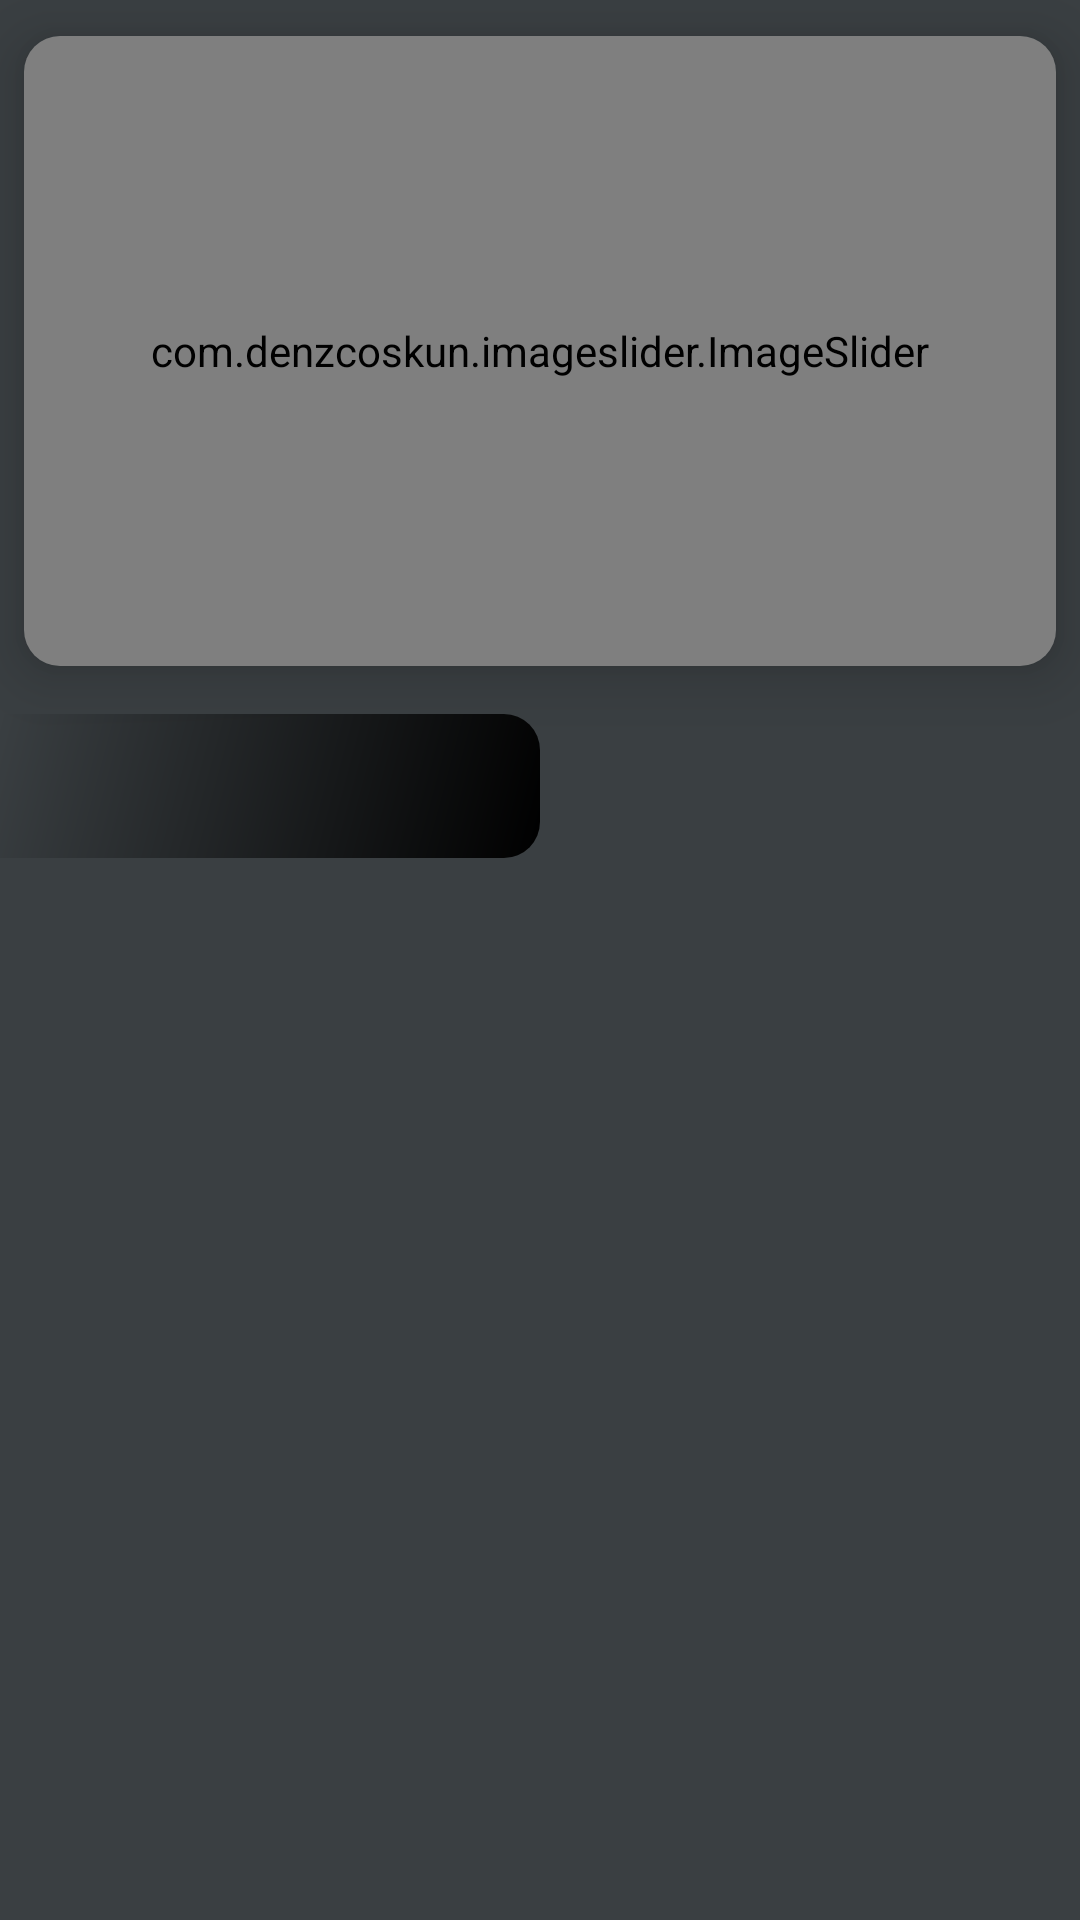

Write the Android layout XML for this screen, with the resource values it uses.
<!-- AndroidManifest.xml: application theme Theme.CryptoCoinApp -->
<!-- res/layout/fragment_home.xml -->
<?xml version="1.0" encoding="utf-8"?>
<androidx.constraintlayout.widget.ConstraintLayout xmlns:android="http://schemas.android.com/apk/res/android"
    xmlns:app="http://schemas.android.com/apk/res-auto"
    xmlns:tools="http://schemas.android.com/tools"
    android:id="@+id/homeFragment"
    android:layout_width="match_parent"
    android:layout_height="match_parent"
    android:background="@color/grayDark"
    tools:context=".fragment.HomeFragment">

    <androidx.cardview.widget.CardView
        android:id="@+id/cardView"
        android:layout_width="0dp"
        android:layout_height="wrap_content"
        android:layout_marginStart="8dp"
        android:layout_marginTop="12dp"
        android:layout_marginEnd="8dp"
        android:backgroundTint="@color/grayDark"
        app:cardCornerRadius="12dp"
        app:cardElevation="12sp"
        app:layout_constraintEnd_toEndOf="parent"
        app:layout_constraintStart_toStartOf="parent"
        app:layout_constraintTop_toTopOf="parent">

        <com.denzcoskun.imageslider.ImageSlider
            android:id="@+id/imageSlider"
            android:layout_width="match_parent"
            android:layout_height="210dp"
            app:iss_auto_cycle="true"
            app:iss_corner_radius="5"
            app:iss_delay="0"
            app:iss_error_image="@android:color/darker_gray"
            app:iss_period="1300"
            app:iss_placeholder="@android:color/darker_gray"
            app:iss_selected_dot="@drawable/default_selected_dot"
            app:iss_unselected_dot="@drawable/default_unselected_dot"
            tools:ignore="MissingConstraints"
            />

    </androidx.cardview.widget.CardView>

    <androidx.recyclerview.widget.RecyclerView
        android:id="@+id/topCurrencyRecyclerView"
        android:layout_width="match_parent"
        android:layout_height="wrap_content"
        android:layout_marginTop="8dp"
        android:orientation="horizontal"
        app:layoutManager="androidx.recyclerview.widget.LinearLayoutManager"
        app:layout_constraintEnd_toEndOf="parent"
        app:layout_constraintStart_toStartOf="parent"
        app:layout_constraintTop_toBottomOf="@+id/cardView"
        tools:listitem="@layout/top_currency_layout" />

    <androidx.constraintlayout.widget.ConstraintLayout
        android:id="@+id/constraintLayout"
        android:layout_width="0dp"
        android:layout_height="0dp"
        android:layout_marginTop="8dp"
        app:layout_constraintBottom_toBottomOf="parent"
        app:layout_constraintEnd_toEndOf="parent"
        app:layout_constraintStart_toStartOf="parent"
        app:layout_constraintTop_toBottomOf="@+id/topCurrencyRecyclerView">

        <androidx.constraintlayout.widget.ConstraintLayout
            android:id="@+id/constraintLayout3"
            android:layout_width="0dp"
            android:layout_height="0dp"
            app:layout_constraintBottom_toTopOf="@id/contentViewPager"
            app:layout_constraintEnd_toEndOf="parent"
            app:layout_constraintStart_toEndOf="@+id/constraintLayout2"
            app:layout_constraintTop_toTopOf="parent">

            <View
                android:id="@+id/topLoseIndicator"
                android:layout_width="match_parent"
                android:layout_height="match_parent"
                android:background="@drawable/top_losers_bg"
                android:visibility="gone"
                app:layout_constraintBottom_toBottomOf="parent"
                app:layout_constraintEnd_toEndOf="parent"
                app:layout_constraintStart_toStartOf="parent"
                app:layout_constraintTop_toTopOf="parent" />
        </androidx.constraintlayout.widget.ConstraintLayout>

        <androidx.constraintlayout.widget.ConstraintLayout
            android:id="@+id/constraintLayout2"
            android:layout_width="0dp"
            android:layout_height="0dp"
            app:layout_constraintBottom_toTopOf="@id/contentViewPager"
            app:layout_constraintEnd_toStartOf="@+id/constraintLayout3"
            app:layout_constraintStart_toStartOf="parent"
            app:layout_constraintTop_toTopOf="parent">

            <View
                android:id="@+id/topGainIndicator"
                android:layout_width="match_parent"
                android:layout_height="match_parent"
                android:background="@drawable/top_gainers_bg"
                app:layout_constraintBottom_toBottomOf="parent"
                app:layout_constraintEnd_toEndOf="parent"
                app:layout_constraintStart_toStartOf="parent"
                app:layout_constraintTop_toTopOf="parent" />

        </androidx.constraintlayout.widget.ConstraintLayout>

        <com.google.android.material.tabs.TabLayout
            android:id="@+id/tabLayout"
            android:layout_width="match_parent"
            android:layout_height="wrap_content"
            android:background="@android:color/transparent"
            android:backgroundTint="@color/grayLight"
            app:layout_constraintBottom_toTopOf="@id/contentViewPager"
            app:layout_constraintEnd_toEndOf="parent"
            app:layout_constraintStart_toStartOf="parent"
            app:layout_constraintTop_toTopOf="parent"
            app:tabIndicator="@null"
            app:tabSelectedTextColor="@color/white"
            app:tabTextColor="@color/white" />

        <androidx.viewpager2.widget.ViewPager2
            android:id="@+id/contentViewPager"
            android:layout_width="0dp"
            android:layout_height="0dp"
            app:layout_constraintBottom_toBottomOf="parent"
            app:layout_constraintEnd_toEndOf="parent"
            app:layout_constraintStart_toStartOf="parent"
            app:layout_constraintTop_toBottomOf="@id/tabLayout" />

    </androidx.constraintlayout.widget.ConstraintLayout>


</androidx.constraintlayout.widget.ConstraintLayout>
<!-- res/layout/top_currency_layout.xml (included above) -->
<?xml version="1.0" encoding="utf-8"?>
<androidx.cardview.widget.CardView
    android:id="@+id/topCurrencyCardView"
    android:layout_height="wrap_content"
    android:layout_margin="8dp"
    android:layout_width="wrap_content"
    app:cardBackgroundColor="@color/black"
    app:cardCornerRadius="12dp"
    app:cardElevation="8dp"
    xmlns:android="http://schemas.android.com/apk/res/android"
    xmlns:app="http://schemas.android.com/apk/res-auto"
    xmlns:tools="http://schemas.android.com/tools">

    <androidx.constraintlayout.widget.ConstraintLayout
        android:id="@+id/topCurrencyConstraintLayout"
        android:layout_height="match_parent"
        android:layout_width="match_parent"
        android:padding="12dp">

        <ImageView
            android:id="@+id/topCurrencyImageView"
            android:layout_height="38dp"
            android:layout_width="38dp"
            app:layout_constraintBottom_toBottomOf="@+id/topCurrencyNameTextView"
            app:layout_constraintStart_toStartOf="parent"
            app:layout_constraintTop_toTopOf="@+id/topCurrencyChangeTextView"
            tools:srcCompat="@tools:sample/avatars" />

        <TextView
            android:id="@+id/topCurrencyChangeTextView"
            android:layout_height="wrap_content"
            android:layout_marginStart="8dp"
            android:layout_width="wrap_content"
            android:textColor="@color/white"
            android:textSize="18sp"
            app:layout_constraintStart_toEndOf="@+id/topCurrencyImageView"
            app:layout_constraintTop_toTopOf="parent"
            tools:text="525.53" />

        <TextView
            android:id="@+id/topCurrencyNameTextView"
            android:layout_height="wrap_content"
            android:layout_marginTop="4dp"
            android:layout_width="wrap_content"
            android:textColor="@color/white"
            android:textSize="14sp"
            android:textStyle="bold"
            app:layout_constraintBottom_toBottomOf="parent"
            app:layout_constraintStart_toStartOf="@+id/topCurrencyChangeTextView"
            app:layout_constraintTop_toBottomOf="@+id/topCurrencyChangeTextView"
            tools:text="Bitcoin" />
    </androidx.constraintlayout.widget.ConstraintLayout>

</androidx.cardview.widget.CardView>
<!-- resources referenced by this layout -->
<resources>
  <color name="black">#FF000000</color>
  <color name="grayDark">#3A3F42</color>
  <color name="grayLight">#d9d9d9</color>
  <color name="white">#FFFFFFFF</color>
  <!-- drawable top_gainers_bg (drawable) -->
  <?xml version="1.0" encoding="utf-8"?>
  <shape xmlns:android="http://schemas.android.com/apk/res/android">
      <gradient
          android:angle="135"
          android:endColor="@color/grayDark"
          android:startColor="@color/black" />
  
      <corners
          android:bottomRightRadius="12dp"
          android:topRightRadius="12dp" />
  </shape>
  <!-- drawable top_losers_bg (drawable) -->
  <?xml version="1.0" encoding="utf-8"?>
  <shape xmlns:android="http://schemas.android.com/apk/res/android">
      <gradient
          android:angle="-135"
          android:startColor="@color/grayDark"
          android:endColor="@color/black" />
  
      <corners
          android:topLeftRadius="12dp"
          android:bottomLeftRadius="12dp" />
  </shape>
  <style name="Theme.CryptoCoinApp" parent="Base.Theme.CryptoCoinApp" />
  <style name="Base.Theme.CryptoCoinApp" parent="Theme.Material3.DayNight.NoActionBar">
          
          <item name="colorPrimary">@color/blue</item>
          <item name="colorPrimaryVariant">@color/dark_blue</item>
          <item name="colorOnPrimary">@color/white</item>
  
          <item name="colorSecondary">@color/green</item>
          <item name="colorSecondaryVariant">@color/light_blue</item>
          <item name="colorOnSecondary">@color/white</item>
  
          <item name="android:colorBackground">@color/white</item>
          <item name="colorOnBackground">@color/black</item>
  
          <item name="colorSurface">@color/grayLight</item>
          <item name="colorOnSurface">@color/black</item>
  
          <item name="colorError">@color/red</item>
          <item name="colorOnError">@color/white</item>
      </style>
  <color name="blue">#2d4dff</color>
  <color name="dark_blue">#162FB9</color>
  <color name="green">#33cc33</color>
  <color name="light_blue">#7285F4</color>
  <color name="red">#ff1a1a</color>
</resources>
